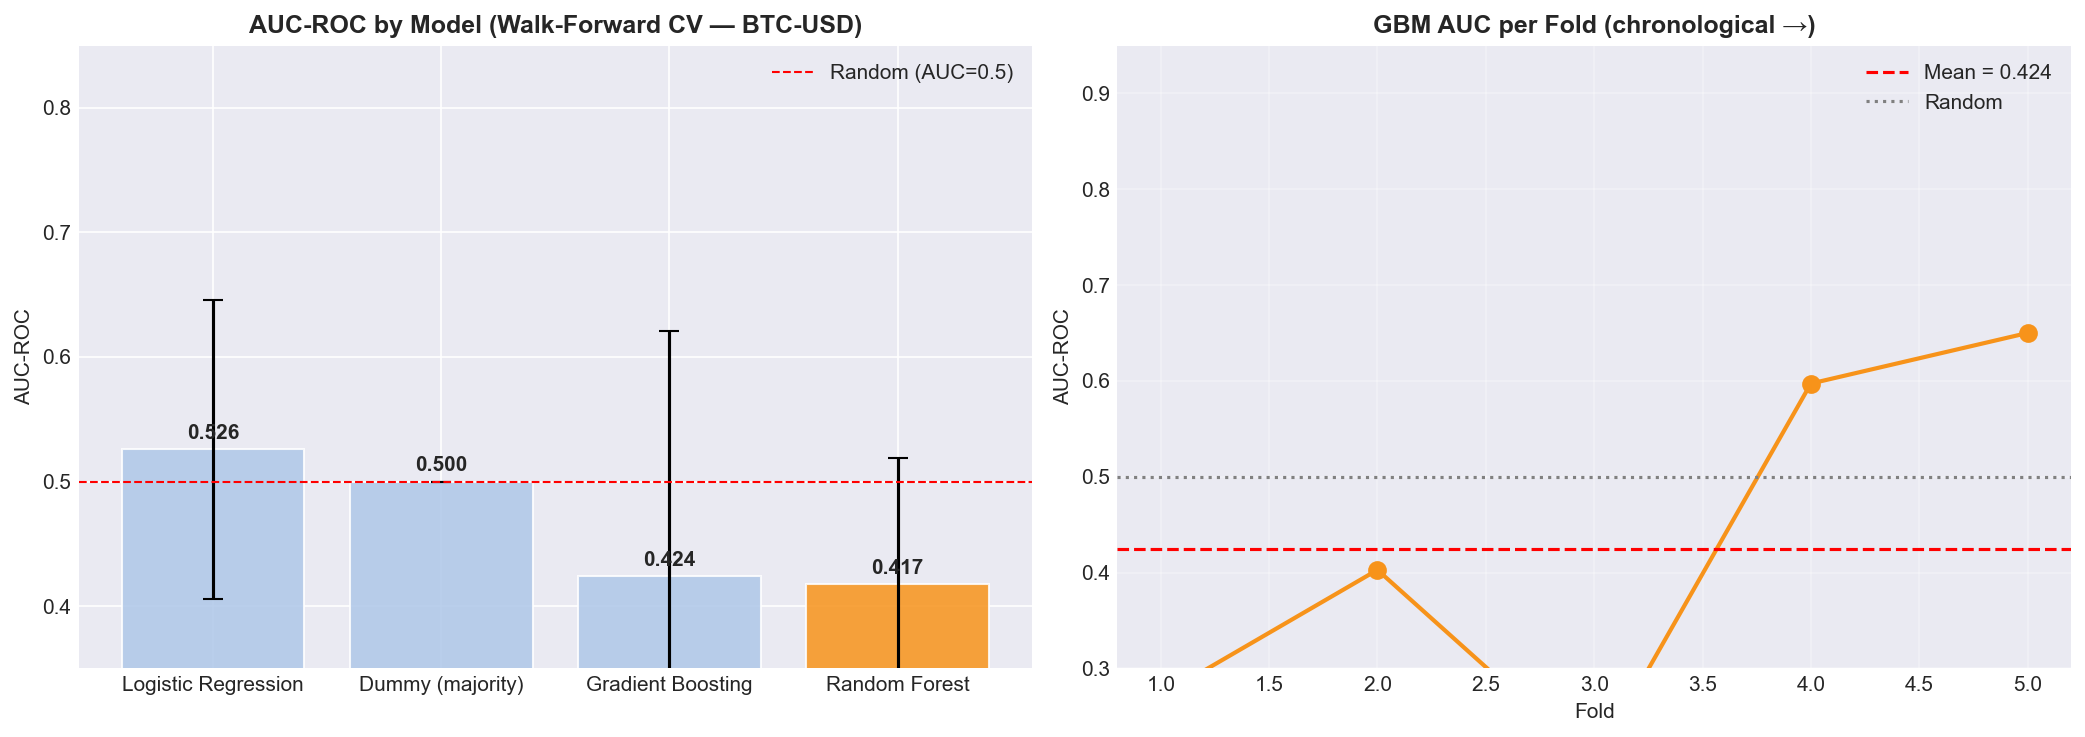

Source data for this figure (header and first rows):
Model, Mean AUC, AUC Std, Accuracy, Overall AUC
Logistic Regression, 0.5257, 0.1202, 0.5529, 0.4556
Dummy (majority), 0.5, 0.0, 0.5294, 0.5
Gradient Boosting, 0.4243, 0.1968, 0.5059, 0.4456
Random Forest, 0.4174, 0.1018, 0.5059, 0.4294
